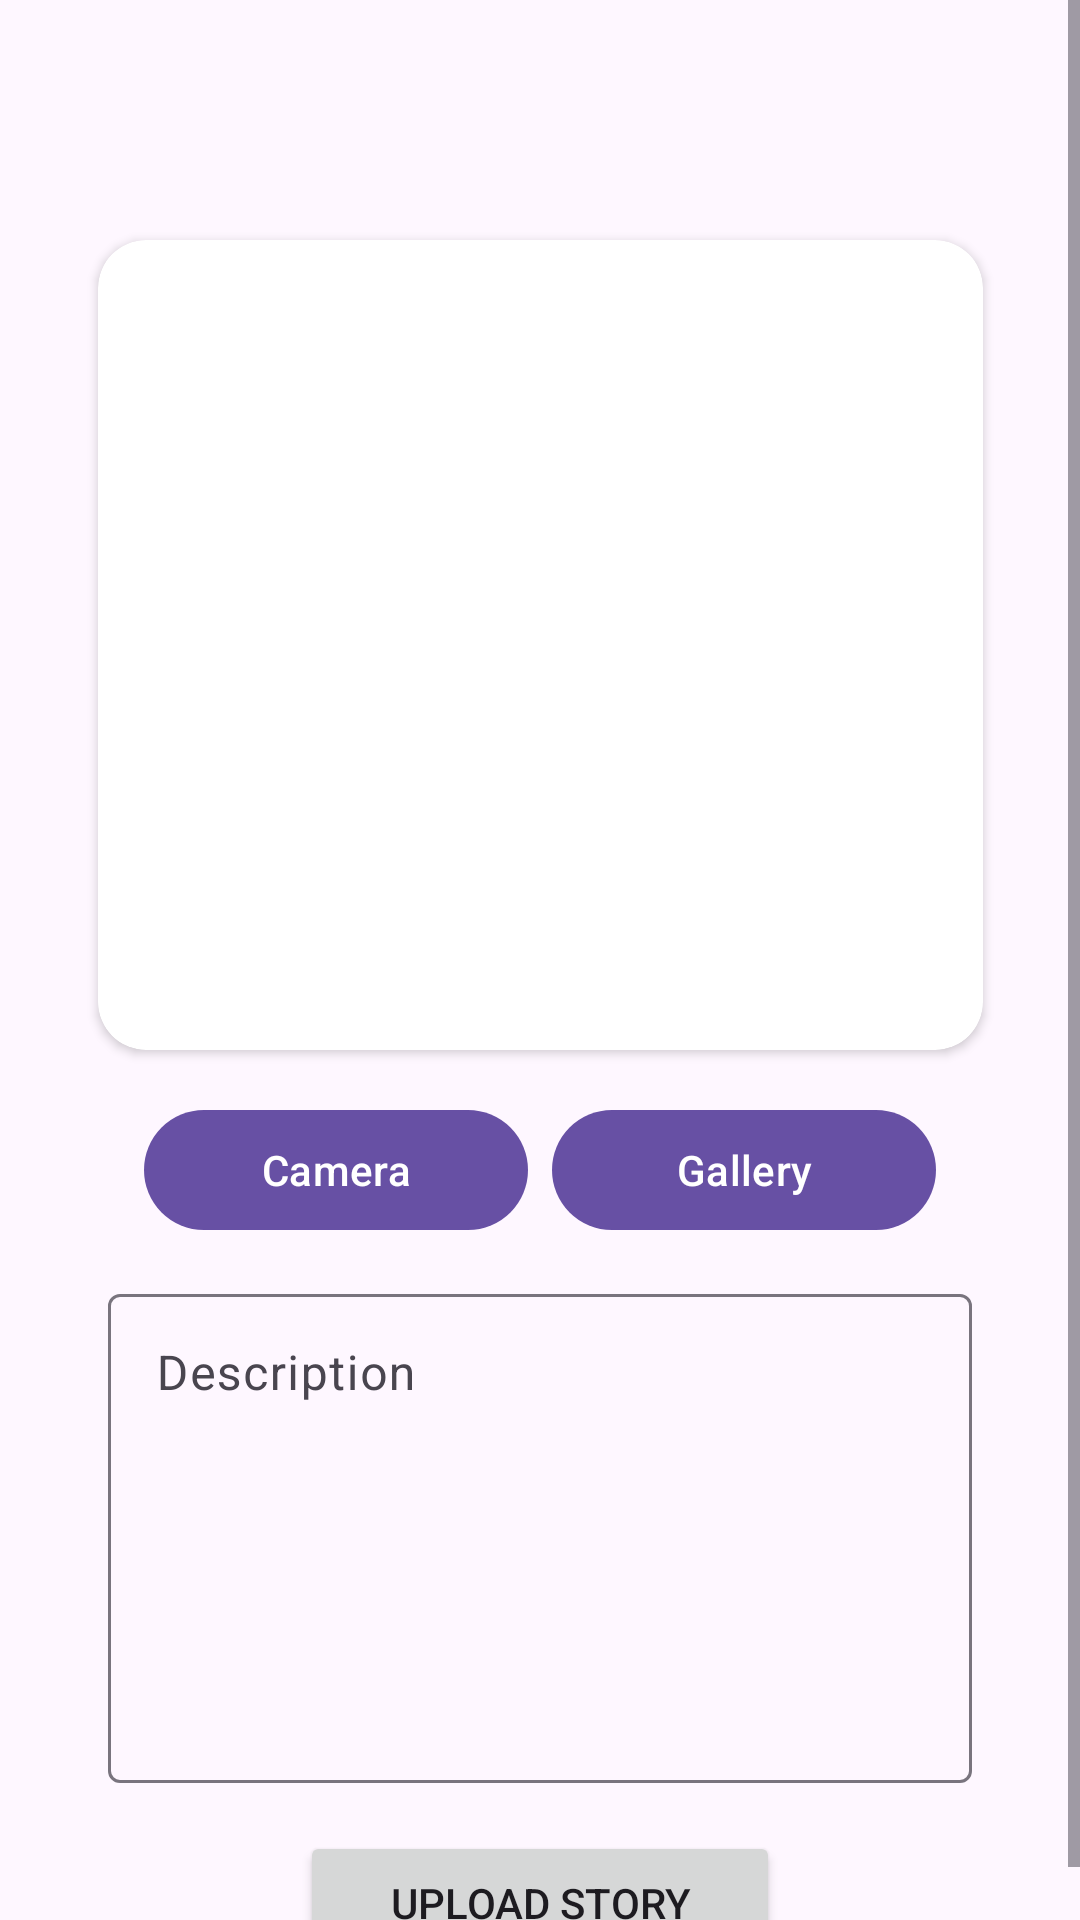

Android layout source for this screen:
<!-- AndroidManifest.xml: application theme Theme.LoginWithAnimation -->
<!-- res/layout/activity_add_story.xml -->
<?xml version="1.0" encoding="utf-8"?>
<ScrollView xmlns:android="http://schemas.android.com/apk/res/android"
    xmlns:app="http://schemas.android.com/apk/res-auto"
    android:layout_width="match_parent"
    android:layout_height="match_parent">

    <androidx.constraintlayout.widget.ConstraintLayout
        android:layout_width="match_parent"
        android:layout_height="wrap_content">

        <androidx.appcompat.widget.Toolbar
            android:id="@+id/toolbar"
            android:layout_width="match_parent"
            android:layout_height="wrap_content"
            android:title="@string/add_story_title"
            android:elevation="4dp"
            app:layout_constraintTop_toTopOf="parent"
            app:layout_constraintStart_toStartOf="parent"
            app:layout_constraintEnd_toEndOf="parent"/>

        <androidx.cardview.widget.CardView
            android:id="@+id/cardImg"
            android:layout_width="295dp"
            android:layout_height="270dp"
            android:layout_marginTop="80dp"
            android:layout_marginBottom="24dp"
            app:cardCornerRadius="16dp"
            app:layout_constraintEnd_toEndOf="parent"
            app:layout_constraintStart_toStartOf="parent"
            app:layout_constraintTop_toTopOf="parent">

            <ImageView
                android:id="@+id/ivAddStory"
                android:layout_width="match_parent"
                android:layout_height="match_parent"
                android:contentDescription="@string/story"
                android:scaleType="centerCrop"
                android:src="@drawable/ic_insert_photo" />
        </androidx.cardview.widget.CardView>

        <com.google.android.material.button.MaterialButton
            android:id="@+id/btn_camera"
            android:layout_width="0dp"
            android:layout_height="wrap_content"
            android:layout_marginEnd="4dp"
            android:layout_marginBottom="4dp"
            android:layout_marginStart="48dp"
            android:layout_marginTop="16dp"
            android:text="@string/take_picture"
            app:layout_constraintTop_toBottomOf="@id/cardImg"
            app:layout_constraintStart_toStartOf="parent"
            app:layout_constraintEnd_toStartOf="@id/btn_gallery" />

        <com.google.android.material.button.MaterialButton
            android:id="@+id/btn_gallery"
            android:layout_width="0dp"
            android:layout_height="wrap_content"
            android:layout_marginStart="4dp"
            android:layout_marginEnd="48dp"
            android:layout_marginBottom="4dp"
            android:layout_marginTop="16dp"
            android:text="@string/open_file"
            app:layout_constraintTop_toBottomOf="@id/cardImg"
            app:layout_constraintStart_toEndOf="@id/btn_camera"
            app:layout_constraintEnd_toEndOf="parent" />

        <TextView
            android:id="@+id/tv_desc_story"
            android:layout_width="4dp"
            android:layout_height="4dp"
            app:layout_constraintEnd_toEndOf="parent"
            app:layout_constraintStart_toStartOf="parent"
            app:layout_constraintTop_toBottomOf="@id/btn_gallery" />

        <com.google.android.material.textfield.TextInputLayout
            android:id="@+id/tl_desc_story"
            android:layout_width="0dp"
            android:layout_height="wrap_content"
            android:layout_marginHorizontal="36dp"
            android:layout_marginTop="8dp"
            app:layout_constraintEnd_toEndOf="parent"
            app:layout_constraintStart_toStartOf="parent"
            app:layout_constraintTop_toBottomOf="@id/tv_desc_story">

            <com.google.android.material.textfield.TextInputEditText
                android:id="@+id/edAddDescription"
                android:layout_width="match_parent"
                android:layout_height="163dp"
                android:gravity="top|start"
                android:hint="@string/deskripsi"
                android:inputType="textMultiLine" />

        </com.google.android.material.textfield.TextInputLayout>

        <Button
            android:id="@+id/button_add"
            android:layout_width="160dp"
            android:layout_height="wrap_content"
            android:layout_marginTop="16dp"
            android:text="@string/upload_picture"
            app:layout_constraintTop_toBottomOf="@id/tl_desc_story"
            app:layout_constraintStart_toStartOf="parent"
            app:layout_constraintEnd_toEndOf="parent" />

        <ProgressBar
            android:id="@+id/progressBar"
            style="?android:attr/progressBarStyle"
            android:layout_width="wrap_content"
            android:layout_height="wrap_content"
            android:visibility="gone"
            app:layout_constraintTop_toBottomOf="@id/button_add"
            app:layout_constraintStart_toStartOf="parent"
            app:layout_constraintEnd_toEndOf="parent" />

    </androidx.constraintlayout.widget.ConstraintLayout>
</ScrollView>
<!-- resources referenced by this layout -->
<resources>
  <string name="add_story_title">Add Story</string>
  <string name="deskripsi">Description</string>
  <string name="open_file">Gallery</string>
  <string name="story">Story</string>
  <string name="take_picture">Camera</string>
  <string name="upload_picture">Upload Story</string>
  <style name="Theme.LoginWithAnimation" parent="Base.Theme.LoginWithAnimation" />
  <style name="Base.Theme.LoginWithAnimation" parent="Theme.Material3.DayNight.NoActionBar">
          
          
      </style>
</resources>
